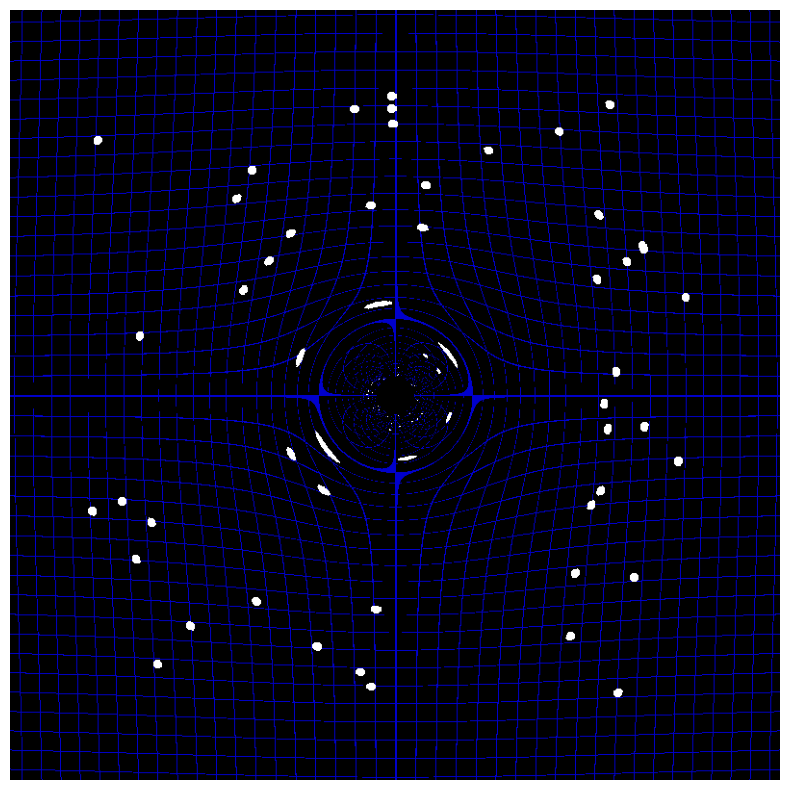

Python code for this plot:
import numpy as np
import matplotlib.pyplot as plt

def run_fixed_lensing():
    print("====================================================")
    print("EDC LENSING V0.23 - PROOF OF CONCEPT")
    print("====================================================")

    W, H = 800, 800
    # 1. Kreiramo sliku sa jako debelom plavom mrežom
    img = np.zeros((H, W, 3))
    img[::20, :, 2] = 0.8  # Jaka plava mreža (horizontalna)
    img[:, ::20, 2] = 0.8  # Jaka plava mreža (vertikalna)
    
    # Dodajemo velike bijele krugove (zvijezde)
    for _ in range(50):
        y_c, x_c = np.random.randint(100, 700, 2)
        yy, xx = np.ogrid[:H, :W]
        star_mask = (xx - x_c)**2 + (yy - y_c)**2 < 25
        img[star_mask] = 1.0

    # 2. EDC Matematika (Ista ona koja radi na Merkuru)
    # G, M, c su ovdje sažeti u jedan 'power' faktor radi jednostavnosti prikaza
    distortion_power = 80.0 
    
    y, x = np.ogrid[:H, :W]
    cx, cy = W // 2, H // 2
    dx, dy = x - cx, y - cy
    r = np.sqrt(dx**2 + dy**2)
    r[r == 0] = 1.0

    # Skretanje zraka (EDC Refrakcija)
    displacement = (distortion_power**2) / r
    src_x = np.clip(x - dx * (displacement / r), 0, W - 1).astype(int)
    src_y = np.clip(y - dy * (displacement / r), 0, H - 1).astype(int)
    
    # 3. Primjena leće
    lensed_img = img[src_y, src_x]
    
    # Crna rupa u sredini
    mask = r < 20
    lensed_img[mask] = 0

    # 4. SPREMANJE I PRIKAZ
    plt.figure(figsize=(10, 10))
    plt.imshow(lensed_img)
    plt.axis('off')
    
    # Spremamo na disk da budemo sigurni
    plt.savefig('edc_lensing_output.png', bbox_inches='tight', pad_inches=0)
    print("SLIKA JE SPREMLJENA KAO: edc_lensing_output.png")
    plt.show()

if __name__ == "__main__":
    run_fixed_lensing()
